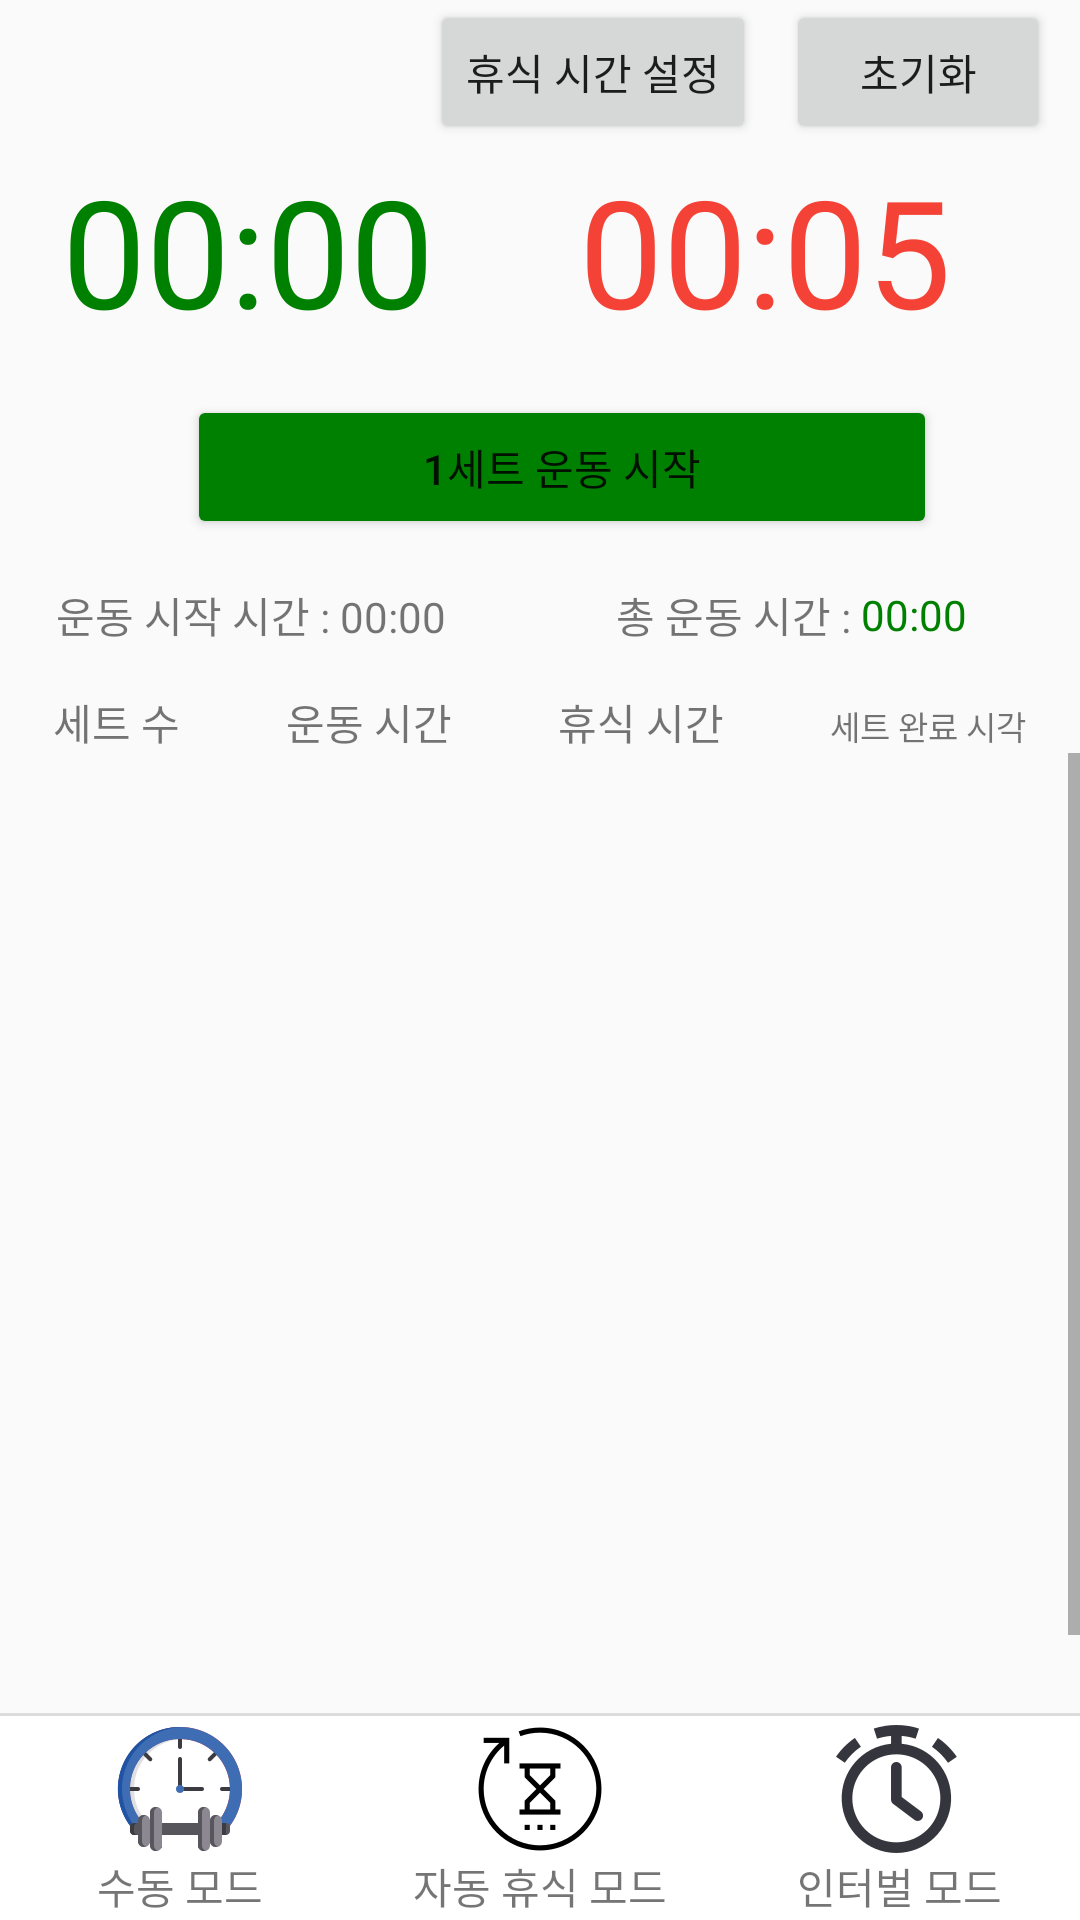

Layout XML and referenced resources for this Android screen:
<!-- AndroidManifest.xml: application theme Theme.AppCompat.Light.DarkActionBar -->
<!-- res/layout/auto_rest_activity.xml -->
<?xml version="1.0" encoding="utf-8"?>
<androidx.constraintlayout.widget.ConstraintLayout xmlns:android="http://schemas.android.com/apk/res/android"
    xmlns:app="http://schemas.android.com/apk/res-auto"
    xmlns:tools="http://schemas.android.com/tools"
    android:layout_width="match_parent"
    android:layout_height="match_parent"
    tools:context=".MainActivity">

    <LinearLayout
        android:layout_width="wrap_content"
        android:layout_height="wrap_content"
        app:layout_constraintEnd_toEndOf="parent"
        app:layout_constraintTop_toTopOf="parent">

        <Button
            android:id="@+id/rest_time_setting_btn"
            android:layout_width="wrap_content"
            android:layout_height="wrap_content"
            android:layout_gravity="center_horizontal"
            android:layout_marginEnd="10dp"
            android:layout_marginRight="10dp"
            android:text="휴식 시간 설정"
            tools:ignore="ButtonStyle,HardcodedText"></Button>

        <Button
            android:id="@+id/reset_btn"
            android:layout_width="wrap_content"
            android:layout_height="wrap_content"
            android:layout_gravity="center_horizontal"
            android:layout_marginEnd="10dp"
            android:layout_marginRight="10dp"
            android:text="초기화"
            tools:ignore="ButtonStyle,HardcodedText"></Button>

    </LinearLayout>

    <LinearLayout
        android:id="@+id/timer"
        android:layout_width="match_parent"
        android:layout_height="wrap_content"
        android:layout_marginTop="50dp"
        android:orientation="horizontal"
        app:layout_constraintStart_toStartOf="parent"
        app:layout_constraintTop_toTopOf="parent"
        tools:ignore="MissingConstraints">

        <Chronometer
            android:id="@+id/exercise_time"
            android:layout_width="wrap_content"
            android:layout_height="wrap_content"
            android:layout_marginStart="15dp"
            android:layout_marginLeft="15dp"
            android:layout_weight="1"
            android:gravity="center"
            android:textColor="@color/green"
            android:textSize="50sp" />

        <TextView
            android:id="@+id/rest_time"
            android:layout_width="198dp"
            android:layout_height="wrap_content"
            android:layout_gravity="center_horizontal"
            android:layout_weight="1"
            android:countDown="false"
            android:gravity="center"
            android:text="00:05"
            android:textColor="@color/red"
            android:textSize="50sp"
            tools:ignore="HardcodedText"
            tools:targetApi="24" />
    </LinearLayout>

    <LinearLayout
        android:id="@+id/start_btn"
        android:layout_width="match_parent"
        android:layout_height="wrap_content"
        android:layout_marginTop="15dp"
        android:gravity="center"
        android:orientation="horizontal"
        app:layout_constraintStart_toStartOf="parent"
        app:layout_constraintTop_toBottomOf="@+id/timer">

        <Button
            android:id="@+id/exercise_start_btn"
            android:layout_width="wrap_content"
            android:layout_height="wrap_content"
            android:layout_gravity="center"
            android:layout_marginStart="15dp"
            android:layout_marginLeft="15dp"
            android:width="250dp"
            android:backgroundTint="@color/green"
            android:gravity="center"
            android:text="1세트 운동 시작"
            tools:ignore="ButtonStyle,HardcodedText,UnusedAttribute"></Button>

        <Button
            android:id="@+id/rest_start_btn"
            android:layout_width="wrap_content"
            android:layout_height="wrap_content"
            android:layout_gravity="center"
            android:layout_marginStart="15dp"
            android:layout_marginLeft="15dp"
            android:width="250dp"
            android:gravity="center"
            android:text="1세트 운동 완료 휴식 시작 "
            android:visibility="gone"
            tools:ignore="ButtonStyle,HardcodedText"></Button>

        <Button
            android:id="@+id/rest_ing_btn"
            android:layout_width="wrap_content"
            android:layout_height="wrap_content"
            android:layout_gravity="center"
            android:layout_marginStart="15dp"
            android:layout_marginLeft="15dp"
            android:width="250dp"
            android:backgroundTint="@color/red"
            android:gravity="center"
            android:text="휴식 중.. \n휴식 후 자동으로 운동이 시작됩니다."
            android:visibility="gone"
            tools:ignore="ButtonStyle,HardcodedText,UnusedAttribute"></Button>
    </LinearLayout>

    <LinearLayout
        android:id="@+id/start_layout"
        android:layout_width="match_parent"
        android:layout_height="wrap_content"
        android:layout_marginTop="15dp"
        android:orientation="horizontal"
        app:layout_constraintBottom_toTopOf="@+id/list_text_info"
        app:layout_constraintEnd_toEndOf="parent"
        app:layout_constraintStart_toStartOf="parent"
        app:layout_constraintTop_toBottomOf="@+id/start_btn">

        <TextView
            android:id="@+id/start_text"
            android:layout_width="wrap_content"
            android:layout_height="wrap_content"
            android:layout_gravity="center"
            android:layout_weight="1"
            android:gravity="center"
            android:text="운동 시작 시간 : 00:00"
            tools:ignore="HardcodedText" />


        <TextView
            android:layout_width="wrap_content"
            android:layout_height="wrap_content"
            android:layout_gravity="end"
            android:layout_weight="1"
            android:gravity="end"
            android:text="총 운동 시간 : "
            tools:ignore="HardcodedText" />

        <Chronometer
            android:id="@+id/exercise_ing_time"
            android:layout_width="wrap_content"
            android:layout_height="wrap_content"
            android:layout_gravity="center"
            android:layout_weight="1"
            android:countDown="false"
            android:gravity="start"
            android:text="00:00"
            android:textColor="@color/green"
            app:layout_constraintBottom_toBottomOf="@+id/start_text"
            app:layout_constraintEnd_toEndOf="parent"
            app:layout_constraintStart_toEndOf="@+id/start_text"
            tools:ignore="HardcodedText"
            tools:targetApi="24" />
    </LinearLayout>

    <LinearLayout
        android:id="@+id/list_text_info"
        android:layout_width="match_parent"
        android:layout_height="wrap_content"
        android:layout_marginTop="15dp"
        android:orientation="horizontal"
        app:layout_constraintStart_toStartOf="parent"
        app:layout_constraintTop_toBottomOf="@id/start_layout">

        <TextView
            android:layout_width="wrap_content"
            android:layout_height="wrap_content"
            android:layout_weight="1"
            android:gravity="center"
            android:text="세트 수"
            tools:ignore="HardcodedText" />

        <TextView
            android:layout_width="wrap_content"
            android:layout_height="wrap_content"
            android:layout_weight="1"
            android:gravity="center"
            android:text="운동 시간"
            tools:ignore="HardcodedText" />

        <TextView
            android:layout_width="wrap_content"
            android:layout_height="wrap_content"
            android:layout_weight="1"
            android:gravity="center"
            android:text="휴식 시간"
            tools:ignore="HardcodedText" />

        <TextView
            android:layout_width="wrap_content"
            android:layout_height="wrap_content"
            android:layout_weight="1"
            android:gravity="center"
            android:text="세트 완료 시각"
            android:textSize="11sp"
            tools:ignore="HardcodedText,SmallSp" />
    </LinearLayout>

    <ScrollView
        android:layout_width="match_parent"
        android:layout_height="0dp"
        android:layout_marginBottom="90dp"
        android:fillViewport="true"
        app:layout_constraintBottom_toBottomOf="parent"
        app:layout_constraintStart_toStartOf="parent"
        app:layout_constraintTop_toBottomOf="@id/list_text_info">

        <ListView
            android:id="@+id/list"
            android:layout_width="match_parent"
            android:layout_height="wrap_content"
            android:layout_marginTop="5dp"
            android:scrollbars="vertical"
            tools:ignore="AdapterViewChildren,NestedScrolling" />
    </ScrollView>

    <LinearLayout
        android:layout_width="match_parent"
        android:layout_height="90dp"
        app:layout_constraintBottom_toBottomOf="parent"
        app:layout_constraintStart_toStartOf="parent">

        <include layout="@layout/activity_bottom_bar" />

    </LinearLayout>

</androidx.constraintlayout.widget.ConstraintLayout>
<!-- res/layout/activity_bottom_bar.xml (included above) -->
<?xml version="1.0" encoding="utf-8"?>
<androidx.constraintlayout.widget.ConstraintLayout xmlns:android="http://schemas.android.com/apk/res/android"
    xmlns:app="http://schemas.android.com/apk/res-auto"
    xmlns:tools="http://schemas.android.com/tools"
    android:layout_width="match_parent"
    android:layout_height="match_parent"
    tools:context=".MainActivity">

    <LinearLayout
        android:layout_width="match_parent"
        android:layout_height="70dp"
        android:background="@drawable/top_border"
        android:orientation="horizontal"
        app:layout_constraintBottom_toBottomOf="parent"
        app:layout_constraintStart_toStartOf="parent"
        tools:ignore="DisableBaselineAlignment">

        <LinearLayout
            android:id="@+id/mode_main"
            android:layout_width="0dp"
            android:layout_height="match_parent"
            android:layout_gravity="center"
            android:layout_weight="1"
            android:orientation="vertical"
            android:background="?attr/selectableItemBackground"
            tools:ignore="UseCompoundDrawables">

            <ImageView
                android:layout_width="wrap_content"
                android:layout_height="wrap_content"
                android:layout_gravity="center"
                android:layout_marginTop="5dp"
                android:src="@drawable/icon_exercise"
                tools:ignore="ContentDescription" />

            <TextView
                android:layout_width="wrap_content"
                android:layout_height="match_parent"
                android:layout_gravity="center"
                android:gravity="center"
                android:text="수동 모드"
                tools:ignore="HardcodedText,NestedWeights" />

        </LinearLayout>

        <LinearLayout
            android:id="@+id/mode_auto_rest"
            android:layout_width="0dp"
            android:layout_height="match_parent"
            android:layout_gravity="center"
            android:layout_weight="1"
            android:orientation="vertical"
            android:background="?attr/selectableItemBackground"
            tools:ignore="UseCompoundDrawables">

            <ImageView
                android:layout_width="wrap_content"
                android:layout_height="wrap_content"
                android:layout_gravity="center"
                android:layout_marginTop="5dp"
                android:src="@drawable/icon_auto_rest"
                tools:ignore="ContentDescription" />

            <TextView
                android:layout_width="wrap_content"
                android:layout_height="match_parent"
                android:layout_gravity="center"
                android:gravity="center"
                android:text="자동 휴식 모드"
                tools:ignore="HardcodedText,NestedWeights" />

        </LinearLayout>

        <LinearLayout
            android:id="@+id/mode_interval"
            android:layout_width="0dp"
            android:layout_height="match_parent"
            android:layout_gravity="center"
            android:layout_weight="1"
            android:orientation="vertical"
            android:background="?attr/selectableItemBackground"
            tools:ignore="UseCompoundDrawables">

            <ImageView
                android:layout_width="wrap_content"
                android:layout_height="wrap_content"
                android:layout_gravity="center"
                android:layout_marginTop="5dp"
                android:src="@drawable/icon_interval"
                tools:ignore="ContentDescription" />

            <TextView
                android:layout_width="wrap_content"
                android:layout_height="match_parent"
                android:layout_gravity="center"
                android:gravity="center"
                android:text="인터벌 모드"
                tools:ignore="HardcodedText,NestedWeights" />

        </LinearLayout>

    </LinearLayout>

</androidx.constraintlayout.widget.ConstraintLayout>
<!-- resources referenced by this layout -->
<resources>
  <color name="green">#008000</color>
  <color name="red">#F44336</color>
  <!-- drawable icon_auto_rest: png bitmap (drawable-hdpi, 1361 bytes) -->
  <!-- drawable icon_exercise: png bitmap (drawable-hdpi, 2399 bytes) -->
  <!-- drawable icon_interval: png bitmap (drawable-hdpi, 2031 bytes) -->
  <!-- drawable top_border (drawable-v24) -->
  <?xml version="1.0" encoding="utf-8"?>
  <layer-list xmlns:android="http://schemas.android.com/apk/res/android" >
  
      <item
          android:bottom="-2dp"
          android:left="-2dp"
          android:right="-2dp"
          android:top="1dp">
          <shape android:shape="rectangle" >
              <stroke
                  android:width="1dp"
                  android:color="#dcdcdc" />
  
              <solid android:color="#FFF" />
          </shape>
      </item>
  
  </layer-list>
</resources>
